Run: headless pygame with SDL's dummy video driver; simulated clock (each Clock.tick advances the game by its frame time, no real sleeping); random seed 0; keys injected as events and as key.get_pressed() state; mouse plan: one left click at the window centre at the start of phase 2, then a move to the lower-right quarter at the start of phase 3.
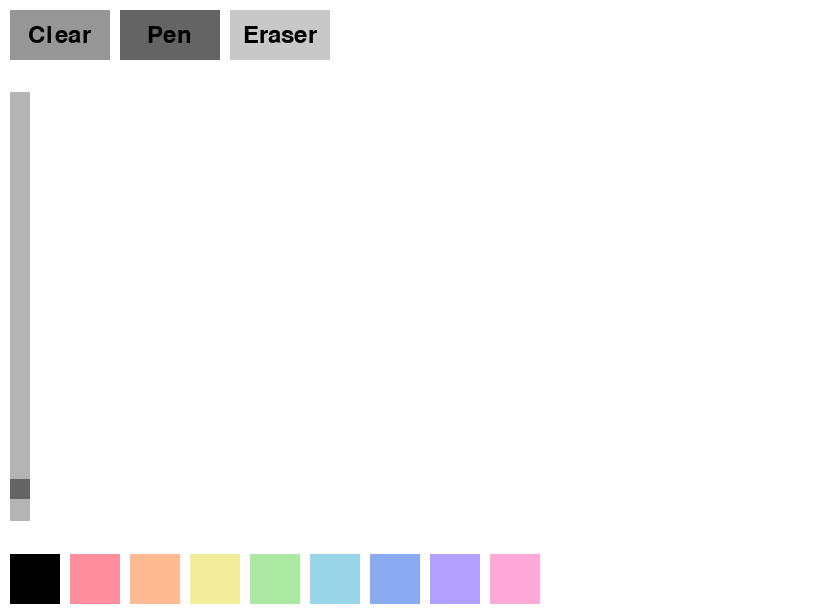
Frame 1 of 4 · flips 1–60 · no input
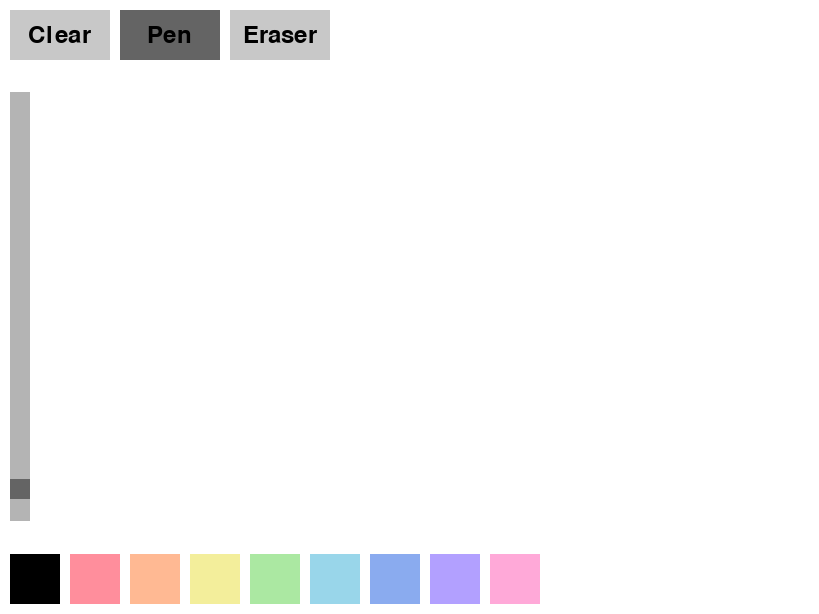
Frame 2 of 4 · flips 61–180 · clicked the window centre · tapped SPACE, RETURN · held RIGHT (→), D
Frame 3 of 4 · flips 181–300 · moved the mouse to the lower-right quarter · held DOWN (↓), S · screen unchanged from frame 2, image omitted
Frame 4 of 4 · flips 301–420 · held LEFT (←), A, UP (↑), W · screen unchanged from frame 3, image omitted

The pygame program that drew these frames:

import pygame
import math

# initialize pygame
pygame.init()

# original window size based on user screen
info = pygame.display.Info()
screen_width = int(info.current_w * 0.8)
screen_height = int(info.current_h * 0.8)

# colors
background_color = (255, 255, 255)
pen_color = (0, 0, 0)
eraser_color = background_color
button_color = (200, 200, 200)
button_hover_color = (150, 150, 150)
button_text_color = (0, 0, 0)
slider_color = (180, 180, 180)
slider_handle_color = (100, 100, 100)

# variables
current_tool = 'pen'

# more colors! :D
colors = [
    (0, 0, 0),        # black
    (255, 142, 156),  # red
    (255, 185, 147),  # orange
    (243, 238, 155),  # yellow
    (171, 232, 162),  # green
    (153, 214, 234),  # cyan
    (138, 171, 239),  # blue
    (178, 160, 255),  # violet
    (255, 169, 216)   # pink
]

# supersampled window size --> 2x original
SUPER_WIDTH, SUPER_HEIGHT = screen_width * 2, screen_height * 2

# initialize display for supersampling
super_screen = pygame.Surface((SUPER_WIDTH, SUPER_HEIGHT))
super_screen.fill(background_color)  # clear supersampled screen

# initialize display window
screen = pygame.display.set_mode((screen_width, screen_height))
pygame.display.set_caption("Pycasso") # title :D

# Button class
class Button:
    def __init__(self, text, x, y, width, height, callback, color=None, text_color=button_text_color, selected_color=None):
        self.text = text
        self.x = x
        self.y = y
        self.width = width
        self.height = height
        self.callback = callback
        self.font = pygame.font.Font(None, 36)
        self.color = color  # button colors
        self.text_color = text_color  # dynamic text color
        self.selected_color = selected_color
        self.hitbox_size = 10  # hitbox for better click detection 

    def draw(self, screen, is_selected=False):
        mouse_pos = pygame.mouse.get_pos()
        if is_selected:
            color = self.selected_color
        elif self.x - self.hitbox_size <= mouse_pos[0] <= self.x + self.width + self.hitbox_size and \
           self.y - self.hitbox_size <= mouse_pos[1] <= self.y + self.height + self.hitbox_size:
            color = button_hover_color
        else:
            color = self.color if self.color else button_color

        pygame.draw.rect(screen, color, (self.x, self.y, self.width, self.height))
        text_surface = self.font.render(self.text, True, self.text_color)
        screen.blit(text_surface, (self.x + (self.width - text_surface.get_width()) // 2, self.y + (self.height - text_surface.get_height()) // 2))

    def is_clicked(self, event):
        if event.type == pygame.MOUSEBUTTONDOWN:
            mouse_pos = pygame.mouse.get_pos()
            if self.x - self.hitbox_size <= mouse_pos[0] <= self.x + self.width + self.hitbox_size and \
               self.y - self.hitbox_size <= mouse_pos[1] <= self.y + self.height + self.hitbox_size:
                self.callback()

# Slider class
class Slider:
    def __init__(self, x, y, width, height, min_value, max_value, initial_value, callback):
        self.x = x
        self.y = y
        self.width = width
        self.height = height
        self.min_value = min_value
        self.max_value = max_value
        self.value = initial_value  
        self.callback = callback
        self.handle_height = 20
        self.track_thickness = self.width
        self.is_being_interacted = False
        self.handle_interact_color = (60, 60, 60)  # darker handle color when user is interacting with it 

    def draw(self, screen):
        track_color = slider_color
        handle_color = self.handle_interact_color if self.is_being_interacted else slider_handle_color

        pygame.draw.rect(screen, track_color, (self.x, self.y, self.track_thickness, self.height))
        handle_y = self.y + (self.height - self.handle_height) * (1 - (self.value - self.min_value) / (self.max_value - self.min_value))
        pygame.draw.rect(screen, handle_color, (self.x, handle_y, self.track_thickness, self.handle_height))

    def update(self, event):
        mouse_pos = pygame.mouse.get_pos()
        if event.type == pygame.MOUSEBUTTONDOWN:
            if self.x <= mouse_pos[0] <= self.x + self.track_thickness and self.y <= mouse_pos[1] <= self.y + self.height:
                self.is_being_interacted = True
                self.set_value_from_mouse(mouse_pos)
        elif event.type == pygame.MOUSEBUTTONUP:
            self.is_being_interacted = False
        elif event.type == pygame.MOUSEMOTION:
            if self.is_being_interacted:
                self.set_value_from_mouse(mouse_pos)

    
    def set_value_from_mouse(self, mouse_pos):
        relative_pos = (mouse_pos[1] - self.y) / self.height
        new_size = 5 + (100 - 5) * (1 - relative_pos)  # use interpolation to calculate sizes along slider 
        new_size = max(5, min(100, new_size))  # make sure value is in bounds 
        self.value = new_size
        self.callback(new_size)
        
    def set_value(self, value):
        self.value = value


# function to interpolate points between two points
def interpolate_points(start, end, distance):
    x0, y0 = start
    x1, y1 = end
    points = []
    dx = x1 - x0
    dy = y1 - y0
    length = math.sqrt(dx * dx + dy * dy)
    num_points = max(int(length / distance), 1)
    for i in range(num_points):
        t = i / num_points
        x = x0 + t * dx
        y = y0 + t * dy
        points.append((int(x), int(y)))
    points.append(end)
    return points

# draw function using interpolation
def draw_line(screen, color, start, end, width):
    points = interpolate_points(start, end, 1)
    for point in points:
        pygame.draw.circle(screen, color, point, width // 2)

# clear canvas function
def clear_canvas():
    super_screen.fill(background_color)

# set pen tool function 
def set_pen_tool():
    global pen_color, current_tool
    pen_color = (0, 0, 0)  # pen color
    current_tool = 'pen'
    size_slider.set_value(sizes['pen'])  # slider will match with pen size --> retrieve from hashmap 

def set_eraser_tool():
    global pen_color, current_tool
    pen_color = eraser_color  # eraser color
    current_tool = 'eraser'
    size_slider.set_value(sizes['eraser'])  # slider will match with eraser size -- retrieve from hashmap 


# Function to update brush size
def update_brush_size(new_size):
    sizes[current_tool] = new_size  # save current tool's size 
    if current_tool == 'pen':
        pen_width = new_size
    else:
        eraser_width = new_size
    size_slider.set_value(new_size)  # update slider's value to reflect new size

# set pen color function 
def set_color(color):
    global pen_color
    pen_color = color
    pen_button.text_color = color  # update pen button text color

# create button instances
clear_button = Button('Clear', 10, 10, 100, 50, clear_canvas)
pen_button = Button('Pen', 120, 10, 100, 50, set_pen_tool, text_color=pen_color, selected_color=(100, 100, 100))
eraser_button = Button('Eraser', 230, 10, 100, 50, set_eraser_tool, selected_color=(100, 100, 100))

# create color buttons
color_buttons = []
color_x = 10
for color in colors:
    color_buttons.append(Button('', color_x, screen_height - 60, 50, 50, lambda c=color: set_color(c), color))
    color_x += 60

# slider height and positioning
slider_width = 20
slider_height = int(screen_height * 0.7)
slider_x = 10
slider_y = (screen_height - slider_height) // 2

# create slider instance 
size_slider = Slider(slider_x, slider_y, slider_width, slider_height, 5, 100, 10, update_brush_size)

# set initial tool mode and sizes
sizes = {'pen': 10, 'eraser': 10} 
pen_width = sizes['pen']
eraser_width = sizes['eraser']

# main loop
running = True
drawing = False
last_pos = None
color_button_active = False

while running:
    for event in pygame.event.get():
        if event.type == pygame.QUIT:
            running = False
        elif event.type == pygame.MOUSEBUTTONDOWN:
            mouse_pos = pygame.mouse.get_pos()
            if (slider_x <= mouse_pos[0] <= slider_x + size_slider.track_thickness and
                slider_y <= mouse_pos[1] <= slider_y + slider_height):
                size_slider.update(event)
                drawing = False
            else:
                color_button_active = False
                for button in color_buttons:
                    if (button.x - button.hitbox_size <= mouse_pos[0] <= button.x + button.width + button.hitbox_size and
                        button.y - button.hitbox_size <= mouse_pos[1] <= button.y + button.height + button.hitbox_size):
                        color_button_active = True
                        button.is_clicked(event)
                        drawing = False
                        break

                if not color_button_active:
                    drawing = True
                    last_pos = event.pos[0] * 2, event.pos[1] * 2
        elif event.type == pygame.MOUSEBUTTONUP:
            size_slider.update(event)
            drawing = False
            color_button_active = False
        elif event.type == pygame.MOUSEMOTION:
            if drawing:
                current_pos = event.pos[0] * 2, event.pos[1] * 2
                current_width = sizes[current_tool] * 2
                draw_line(super_screen, pen_color, last_pos, current_pos, current_width)
                last_pos = current_pos
            else:
                size_slider.update(event)  # update slider while moving the mouse

        # check if the buttons are clicked
        clear_button.is_clicked(event)
        pen_button.is_clicked(event)
        eraser_button.is_clicked(event)
        for button in color_buttons:
            button.is_clicked(event)

    # clear screen before drawing
    screen.fill(background_color)

    # downscale supersampled image
    pygame.transform.scale(super_screen, (screen_width, screen_height), screen)

    # draw the buttons
    clear_button.draw(screen)
    pen_button.draw(screen, is_selected=(current_tool == 'pen'))
    eraser_button.draw(screen, is_selected=(current_tool == 'eraser'))
    for button in color_buttons:
        button.draw(screen)

    # draw the slider
    size_slider.draw(screen)

    # update display
    pygame.display.flip()

pygame.quit()
